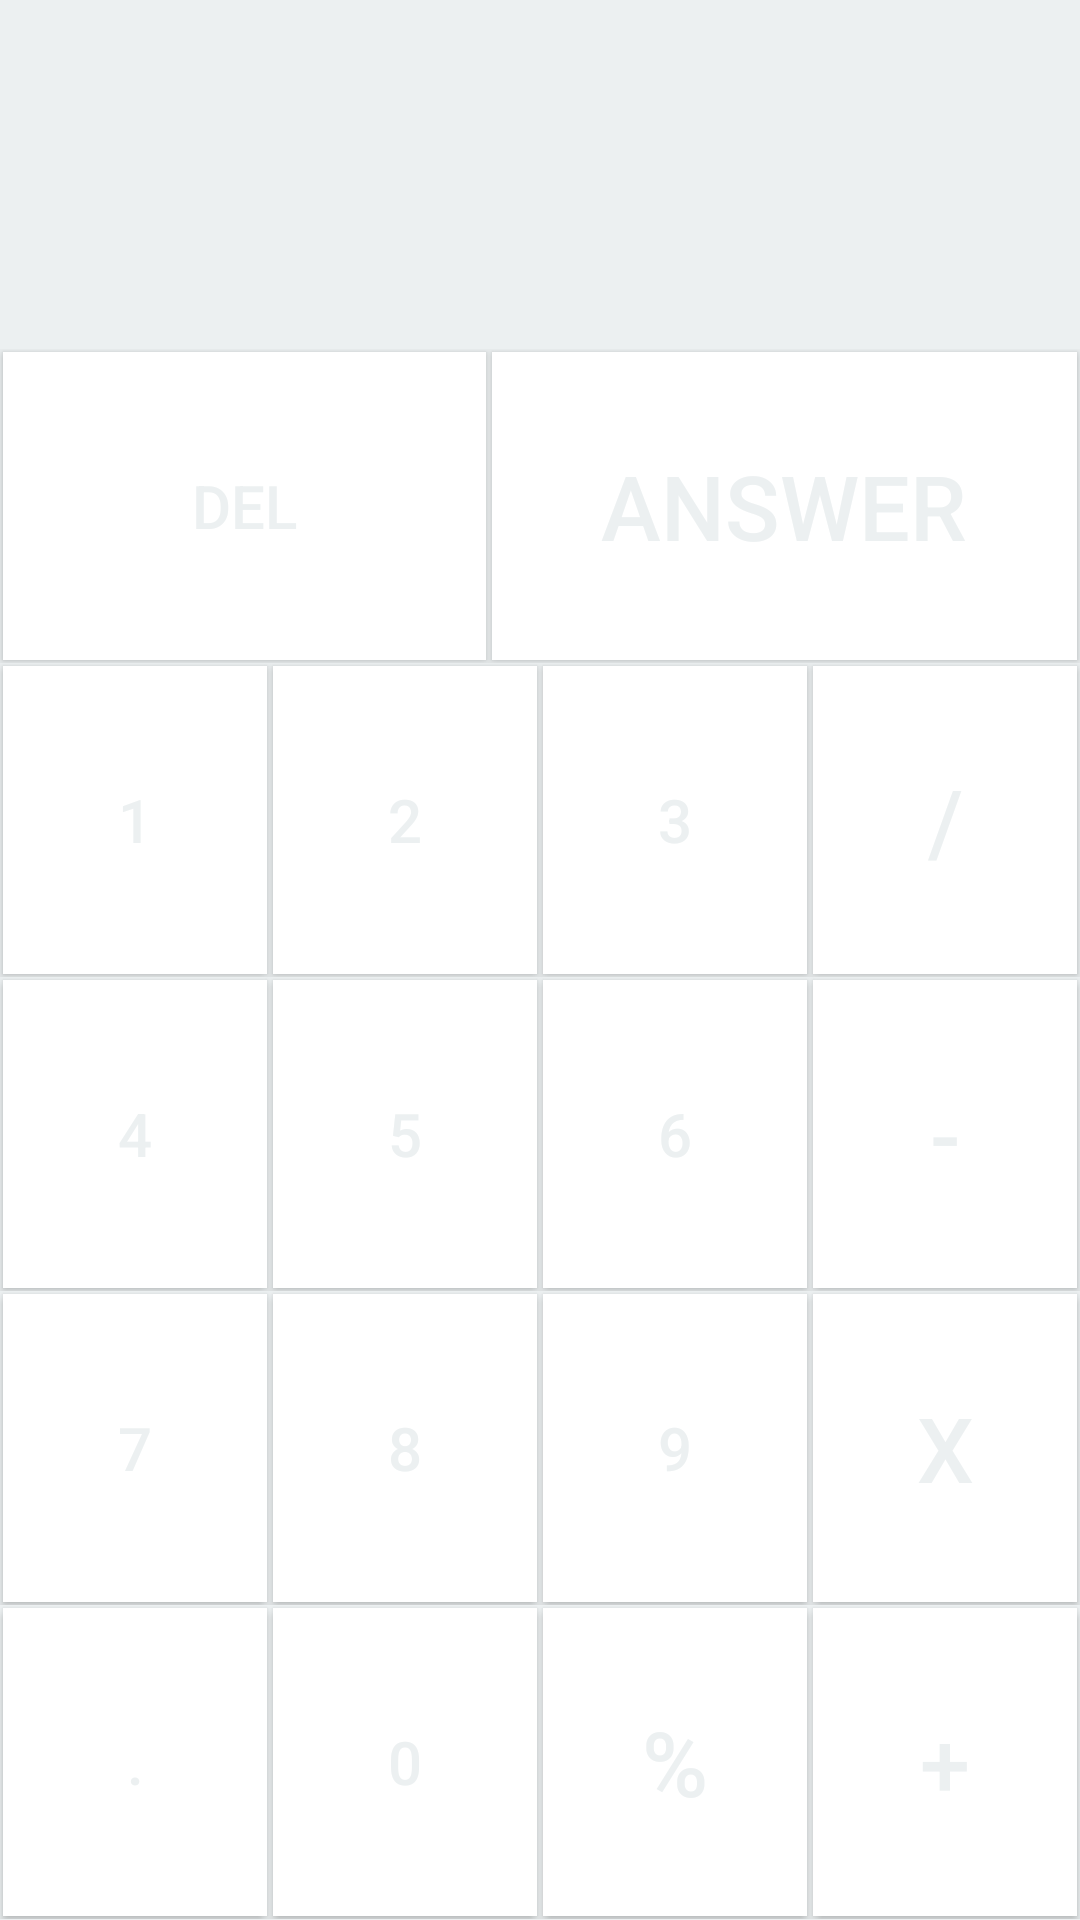

Layout XML and referenced resources for this Android screen:
<!-- AndroidManifest.xml: application theme Theme.Utility_tool_v11 -->
<!-- res/layout/activity_calculator.xml -->
<?xml version="1.0" encoding="utf-8"?>
<LinearLayout xmlns:android="http://schemas.android.com/apk/res/android"

    android:layout_width="match_parent"
    android:layout_height="match_parent"
    android:background="#ecf0f1"
    android:orientation="vertical">


    <LinearLayout
        android:layout_width="match_parent"
        android:layout_height="wrap_content"
        android:layout_weight="0.3"
        android:orientation="horizontal">

        <TextView
            android:id="@+id/display"
            android:layout_width="match_parent"
            android:layout_height="match_parent"
            android:textColor="@color/black"
            android:textSize="30sp" />
    </LinearLayout>

    <LinearLayout
        android:layout_width="match_parent"
        android:layout_height="wrap_content"
        android:layout_weight="0.2"
        android:orientation="horizontal">

        <Button
            android:id="@+id/buttonDel"
            android:layout_width="wrap_content"
            android:layout_height="match_parent"
            android:layout_margin="1dp"
            android:layout_weight="0.25"
            android:background="@color/cardview_light_background"
            android:text="Del"
            android:textColor="#ecf0f1"
            android:textSize="20sp" />

        <Button
            android:id="@+id/buttoneql"
            android:layout_width="wrap_content"
            android:layout_height="match_parent"
            android:layout_margin="1dp"
            android:layout_weight="0.25"
            android:background="@color/cardview_light_background"
            android:text="Answer"
            android:textColor="#ecf0f1"
            android:textSize="30sp" />

    </LinearLayout>

    <LinearLayout
        android:layout_width="match_parent"
        android:layout_height="wrap_content"
        android:layout_weight="0.2"
        android:orientation="horizontal">

        <Button
            android:id="@+id/b1"
            android:layout_width="wrap_content"
            android:layout_height="match_parent"
            android:layout_margin="1dp"
            android:layout_weight="0.25"
            android:background="@color/cardview_light_background"
            android:text="1"
            android:textColor="#ecf0f1"
            android:textSize="20sp" />

        <Button
            android:id="@+id/b2"
            android:layout_width="wrap_content"
            android:layout_height="match_parent"
            android:layout_margin="1dp"
            android:layout_weight="0.25"
            android:background="@color/cardview_light_background"
            android:text="2"
            android:textColor="#ecf0f1"
            android:textSize="20sp" />

        <Button
            android:id="@+id/b3"
            android:layout_width="wrap_content"
            android:layout_height="match_parent"
            android:layout_margin="1dp"
            android:layout_weight="0.25"
            android:background="@color/cardview_light_background"
            android:text="3"
            android:textColor="#ecf0f1"
            android:textSize="20sp" />

        <Button
            android:id="@+id/biv"
            android:layout_width="wrap_content"
            android:layout_height="match_parent"
            android:layout_margin="1dp"
            android:layout_weight="0.25"
            android:background="@color/cardview_light_background"
            android:text="/"
            android:textColor="#ecf0f1"
            android:textSize="30sp" />

    </LinearLayout>

    <LinearLayout
        android:layout_width="match_parent"
        android:layout_height="wrap_content"
        android:layout_weight="0.2"
        android:orientation="horizontal">

        <Button
            android:id="@+id/b4"
            android:layout_width="wrap_content"
            android:layout_height="match_parent"
            android:layout_margin="1dp"
            android:layout_weight="0.25"
            android:background="@color/cardview_light_background"
            android:text="4"
            android:textColor="#ecf0f1"
            android:textSize="20sp" />

        <Button
            android:id="@+id/b5"
            android:layout_width="wrap_content"
            android:layout_height="match_parent"
            android:layout_margin="1dp"
            android:layout_weight="0.25"
            android:background="@color/cardview_light_background"
            android:text="5"
            android:textColor="#ecf0f1"
            android:textSize="20sp" />

        <Button
            android:id="@+id/b6"
            android:layout_width="wrap_content"
            android:layout_height="match_parent"
            android:layout_margin="1dp"
            android:layout_weight="0.25"
            android:background="@color/cardview_light_background"
            android:text="6"
            android:textColor="#ecf0f1"
            android:textSize="20sp" />

        <Button
            android:id="@+id/bsub"
            android:layout_width="wrap_content"
            android:layout_height="match_parent"
            android:layout_margin="1dp"
            android:layout_weight="0.25"
            android:background="@color/cardview_light_background"
            android:text="-"
            android:textColor="#ecf0f1"
            android:textSize="30sp" />

    </LinearLayout>

    <LinearLayout
        android:layout_width="match_parent"
        android:layout_height="wrap_content"
        android:layout_weight="0.2"
        android:orientation="horizontal">

        <Button
            android:id="@+id/b7"
            android:layout_width="wrap_content"
            android:layout_height="match_parent"
            android:layout_margin="1dp"
            android:layout_weight="0.25"
            android:background="@color/cardview_light_background"
            android:text="7"
            android:textColor="#ecf0f1"
            android:textSize="20sp" />

        <Button
            android:id="@+id/b8"
            android:layout_width="wrap_content"
            android:layout_height="match_parent"
            android:layout_margin="1dp"
            android:layout_weight="0.25"
            android:background="@color/cardview_light_background"
            android:text="8"
            android:textColor="#ecf0f1"
            android:textSize="20sp" />

        <Button
            android:id="@+id/b9"
            android:layout_width="wrap_content"
            android:layout_height="match_parent"
            android:layout_margin="1dp"
            android:layout_weight="0.25"
            android:background="@color/cardview_light_background"
            android:text="9"
            android:textColor="#ecf0f1"
            android:textSize="20sp" />

        <Button
            android:id="@+id/bmul"
            android:layout_width="wrap_content"
            android:layout_height="match_parent"
            android:layout_margin="1dp"
            android:layout_weight="0.25"
            android:background="@color/cardview_light_background"
            android:text="x"
            android:textColor="#ecf0f1"
            android:textSize="30sp" />

    </LinearLayout>

    <LinearLayout
        android:layout_width="match_parent"
        android:layout_height="wrap_content"
        android:layout_weight="0.2"
        android:orientation="horizontal">

        <Button
            android:id="@+id/bDot"
            android:layout_width="wrap_content"
            android:layout_height="match_parent"
            android:layout_margin="1dp"
            android:layout_weight="0.25"
            android:background="@color/cardview_light_background"
            android:text="."
            android:textColor="#ecf0f1"
            android:textSize="20sp" />

        <Button
            android:id="@+id/b0"
            android:layout_width="wrap_content"
            android:layout_height="match_parent"
            android:layout_margin="1dp"
            android:layout_weight="0.25"
            android:background="@color/cardview_light_background"
            android:text="0"
            android:textColor="#ecf0f1"
            android:textSize="20sp" />

        <Button
            android:id="@+id/BRemain"
            android:layout_width="wrap_content"
            android:layout_height="match_parent"
            android:layout_margin="1dp"
            android:layout_weight="0.25"
            android:background="@color/cardview_light_background"
            android:text="%"
            android:textColor="#ecf0f1"
            android:textSize="30sp" />

        <Button
            android:id="@+id/badd"
            android:layout_width="wrap_content"
            android:layout_height="match_parent"
            android:layout_margin="1dp"
            android:layout_weight="0.25"
            android:background="@color/cardview_light_background"
            android:onClick="onClick"
            android:text="+"
            android:textColor="#ecf0f1"
            android:textSize="30sp" />

    </LinearLayout>


</LinearLayout>
<!-- resources referenced by this layout -->
<resources>
  <style name="Theme.Utility_tool_v11" parent="Theme.MaterialComponents.DayNight.DarkActionBar">
          
          <item name="colorPrimary">@color/purple_500</item>
          <item name="colorPrimaryVariant">@color/purple_700</item>
          <item name="colorOnPrimary">@color/white</item>
          
          <item name="colorSecondary">@color/teal_200</item>
          <item name="colorSecondaryVariant">@color/teal_700</item>
          <item name="colorOnSecondary">@color/black</item>
          
          <item name="android:statusBarColor" tools:targetApi="l">?attr/colorPrimaryVariant</item>
          
      </style>
  <!-- not gathered from this repository: default colours our renderer supplied (Android Studio template values) -->
  <color name="purple_500">#FF6200EE</color>
  <color name="purple_700">#FF3700B3</color>
  <color name="teal_200">#FF03DAC5</color>
  <color name="teal_700">#FF018786</color>
  <color name="black">#FF000000</color>
  <color name="white">#FFFFFFFF</color>
</resources>
